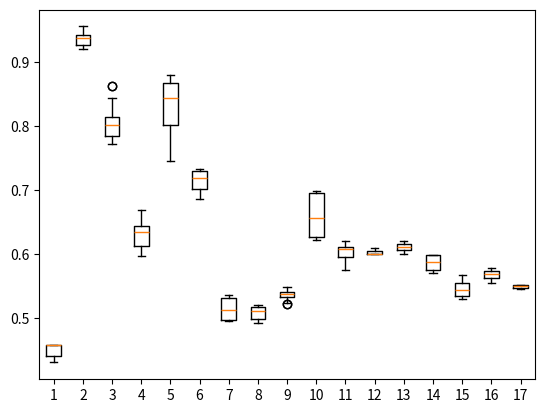

This chart was generated by the following Python code:
import numpy as np
import matplotlib.pyplot as pyplot

ranks = ["0-100", "101, 200", "201, 300", "301,400", "401, 500", "501, 600", "601, 700", "701, 800", "801, 1200", "1201, 1300", "1301, 1400", "1401, 1500", "1501, 1600", "1601, 1700", "1701, 1800", "1801, 1900", "1901, 2000", "1950-2050"]
'''accur_max = [0.5336564351103931, 0.5325794291868605, 0.5336564351103931, 0.5325794291868605, 0.5347334410339257, 0.5325794291868605, 0.5312331717824448, 0.5301561658589122, 0.531502423263328, 0.5301561658589122, 0.5309639203015617, 0.5301561658589122]
accur1 = [0.9553571428571429, 0.9375, 0.9553571428571429, 0.9375, 0.9553571428571429, 0.9375, 0.9375, 0.9196428571428571, 0.9375, 0.9196428571428571, 0.9285714285714286, 0.9196428571428571]
accur2 = [0.8434065934065934, 0.8021978021978022, 0.8626373626373627, 0.8021978021978022, 0.8626373626373627, 0.8021978021978022, 0.804945054945055, 0.7747252747252747, 0.7994505494505495, 0.771978021978022, 0.7884615384615384, 0.771978021978022]
accur3 = [0.6209677419354839, 0.6370967741935484, 0.6129032258064516, 0.6370967741935484, 0.5967741935483871, 0.6370967741935484, 0.6129032258064516, 0.6693548387096774, 0.6330645161290323, 0.6653225806451613, 0.6048387096774194, 0.6653225806451613]
accur4 = [0.8204787234042553, 0.7460106382978723, 0.824468085106383, 0.7460106382978723, 0.8191489361702128, 0.7460106382978723, 0.8789893617021277, 0.8643617021276596, 0.875, 0.8643617021276596, 0.8776595744680851, 0.8643617021276596]
accur5 = [0.7055961070559611, 0.732360097323601, 0.7116788321167883, 0.732360097323601, 0.7055961070559611, 0.732360097323601, 0.6873479318734793, 0.7262773722627737, 0.6885644768856448, 0.7287104622871047, 0.6861313868613139, 0.7287104622871047]
accur6 = [0.4985549132947977, 0.49710982658959535, 0.4985549132947977, 0.49710982658959535, 0.4956647398843931, 0.49710982658959535, 0.5289017341040463, 0.5361271676300579, 0.5260115606936416, 0.5361271676300579, 0.5303468208092486, 0.5361271676300579]
accur7 = [0.5012406947890818, 0.49255583126550867, 0.5012406947890818, 0.49255583126550867, 0.5049627791563276, 0.49255583126550867, 0.5198511166253101, 0.5173697270471465, 0.5173697270471465, 0.5173697270471465, 0.5210918114143921, 0.5173697270471465]
accur_mid = [0.9789473684210527, 0.9578947368421052, 0.9789473684210527, 0.9578947368421052, 0.9789473684210527, 0.9578947368421052, 0.9894736842105263, 0.9578947368421052, 0.9894736842105263, 0.9578947368421052, 0.9894736842105263, 0.9578947368421052]
accur8 = [0.5213730569948186, 0.5362694300518135, 0.5213730569948186, 0.5362694300518135, 0.5239637305699482, 0.5362694300518135, 0.5453367875647669, 0.5382124352331606, 0.5446891191709845, 0.538860103626943, 0.5479274611398963, 0.538860103626943]
accur9 = [0.6213842975206612, 0.6260330578512396, 0.6244834710743802, 0.6260330578512396, 0.625, 0.6260330578512396, 0.6849173553719008, 0.6988636363636364, 0.6947314049586777, 0.6978305785123967, 0.6921487603305785, 0.6978305785123967]
accur10 = [0.6025974025974026, 0.5746753246753247, 0.6035714285714285, 0.5746753246753247, 0.6055194805194806, 0.5746753246753247, 0.6152597402597403, 0.6100649350649351, 0.6201298701298701, 0.6100649350649351, 0.6185064935064936, 0.6100649350649351]
accur11 = [0.6051797040169133, 0.5998942917547568, 0.6057082452431289, 0.5998942917547568, 0.6009513742071881, 0.5998942917547568, 0.6051797040169133, 0.5993657505285412, 0.6088794926004228, 0.5998942917547568, 0.607293868921776, 0.6004228329809725]
accur12 = [0.6028901734104046, 0.6063583815028901, 0.6040462427745664, 0.6063583815028901, 0.599421965317919, 0.6063583815028901, 0.6184971098265896, 0.615606936416185, 0.6150289017341041, 0.6150289017341041, 0.6196531791907515, 0.6150289017341041]
accur13 = [0.5791873963515755, 0.5698590381426202, 0.5789800995024875, 0.5698590381426202, 0.5766998341625207, 0.5698590381426202, 0.5968076285240465, 0.5986733001658375, 0.5978441127694859, 0.5984660033167496, 0.5959784411276948, 0.5982587064676617]
accur14 = [0.5354477611940298, 0.530223880597015, 0.5365671641791044, 0.530223880597015, 0.5358208955223881, 0.530223880597015, 0.5496268656716418, 0.567910447761194, 0.5511194029850747, 0.5675373134328359, 0.5507462686567164, 0.5675373134328359]
accur15 = [0.5672514619883041, 0.5542763157894737, 0.5672514619883041, 0.5542763157894737, 0.5656067251461988, 0.5542763157894737, 0.5705409356725146, 0.5782163742690059, 0.5720029239766082, 0.5782163742690059, 0.5712719298245614, 0.5782163742690059]
accur_min = [0.6293969849246231, 0.6331658291457286, 0.6293969849246231, 0.6331658291457286, 0.628140703517588, 0.6331658291457286, 0.6457286432160804, 0.6042713567839196, 0.6482412060301508, 0.6042713567839196, 0.6457286432160804, 0.6042713567839196]
'''




accur_min = [0.4305555555555556, 0.4583333333333333, 0.4305555555555556, 0.4583333333333333, 0.4305555555555556, 0.4583333333333333, 0.4583333333333333, 0.4583333333333333, 0.4444444444444444, 0.4583333333333333, 0.4583333333333333, 0.4583333333333333]
accur1 = [0.9553571428571429, 0.9375, 0.9553571428571429, 0.9375, 0.9553571428571429, 0.9375, 0.9375, 0.9196428571428571, 0.9375, 0.9196428571428571, 0.9285714285714286, 0.9196428571428571]
accur2 = [0.8434065934065934, 0.8021978021978022, 0.8626373626373627, 0.8021978021978022, 0.8626373626373627, 0.8021978021978022, 0.804945054945055, 0.7747252747252747, 0.7994505494505495, 0.771978021978022, 0.7884615384615384, 0.771978021978022]
accur3 = [0.6209677419354839, 0.6370967741935484, 0.6129032258064516, 0.6370967741935484, 0.5967741935483871, 0.6370967741935484, 0.6129032258064516, 0.6693548387096774, 0.6330645161290323, 0.6653225806451613, 0.6048387096774194, 0.6653225806451613]
accur4 = [0.8204787234042553, 0.7460106382978723, 0.824468085106383, 0.7460106382978723, 0.8191489361702128, 0.7460106382978723, 0.8789893617021277, 0.8643617021276596, 0.875, 0.8643617021276596, 0.8776595744680851, 0.8643617021276596]
accur5 = [0.7055961070559611, 0.732360097323601, 0.7116788321167883, 0.732360097323601, 0.7055961070559611, 0.732360097323601, 0.6873479318734793, 0.7262773722627737, 0.6885644768856448, 0.7287104622871047, 0.6861313868613139, 0.7287104622871047]
accur6 = [0.4985549132947977, 0.49710982658959535, 0.4985549132947977, 0.49710982658959535, 0.4956647398843931, 0.49710982658959535, 0.5289017341040463, 0.5361271676300579, 0.5260115606936416, 0.5361271676300579, 0.5303468208092486, 0.5361271676300579]
accur7 = [0.5012406947890818, 0.49255583126550867, 0.5012406947890818, 0.49255583126550867, 0.5049627791563276, 0.49255583126550867, 0.5198511166253101, 0.5173697270471465, 0.5173697270471465, 0.5173697270471465, 0.5210918114143921, 0.5173697270471465]
accur8 = [0.5213730569948186, 0.5362694300518135, 0.5213730569948186, 0.5362694300518135, 0.5239637305699482, 0.5362694300518135, 0.5453367875647669, 0.5382124352331606, 0.5446891191709845, 0.538860103626943, 0.5479274611398963, 0.538860103626943]
accur9 = [0.6213842975206612, 0.6260330578512396, 0.6244834710743802, 0.6260330578512396, 0.625, 0.6260330578512396, 0.6849173553719008, 0.6988636363636364, 0.6947314049586777, 0.6978305785123967, 0.6921487603305785, 0.6978305785123967]
accur10 = [0.6025974025974026, 0.5746753246753247, 0.6035714285714285, 0.5746753246753247, 0.6055194805194806, 0.5746753246753247, 0.6152597402597403, 0.6100649350649351, 0.6201298701298701, 0.6100649350649351, 0.6185064935064936, 0.6100649350649351]
accur11 = [0.6051797040169133, 0.5998942917547568, 0.6057082452431289, 0.5998942917547568, 0.6009513742071881, 0.5998942917547568, 0.6051797040169133, 0.5993657505285412, 0.6088794926004228, 0.5998942917547568, 0.607293868921776, 0.6004228329809725]
accur12 = [0.6028901734104046, 0.6063583815028901, 0.6040462427745664, 0.6063583815028901, 0.599421965317919, 0.6063583815028901, 0.6184971098265896, 0.615606936416185, 0.6150289017341041, 0.6150289017341041, 0.6196531791907515, 0.6150289017341041]
accur13 = [0.5791873963515755, 0.5698590381426202, 0.5789800995024875, 0.5698590381426202, 0.5766998341625207, 0.5698590381426202, 0.5968076285240465, 0.5986733001658375, 0.5978441127694859, 0.5984660033167496, 0.5959784411276948, 0.5982587064676617]
accur14 = [0.5354477611940298, 0.530223880597015, 0.5365671641791044, 0.530223880597015, 0.5358208955223881, 0.530223880597015, 0.5496268656716418, 0.567910447761194, 0.5511194029850747, 0.5675373134328359, 0.5507462686567164, 0.5675373134328359]
accur15 = [0.5672514619883041, 0.5542763157894737, 0.5672514619883041, 0.5542763157894737, 0.5656067251461988, 0.5542763157894737, 0.5705409356725146, 0.5782163742690059, 0.5720029239766082, 0.5782163742690059, 0.5712719298245614, 0.5782163742690059]
accur_max = [0.5522088353413654, 0.5507028112449799, 0.5522088353413654, 0.5507028112449799, 0.5512048192771084, 0.5507028112449799, 0.5461847389558233, 0.5471887550200804, 0.5486947791164659, 0.5471887550200804, 0.5456827309236948, 0.5471887550200804]





l = [accur_min, accur1, accur2, accur3, accur4, accur5, accur6, accur7, accur8, accur9, accur10, accur11, accur12, accur13, accur14, accur15, accur_max]

pyplot.boxplot(l)
pyplot.savefig("plot_ranks.png")